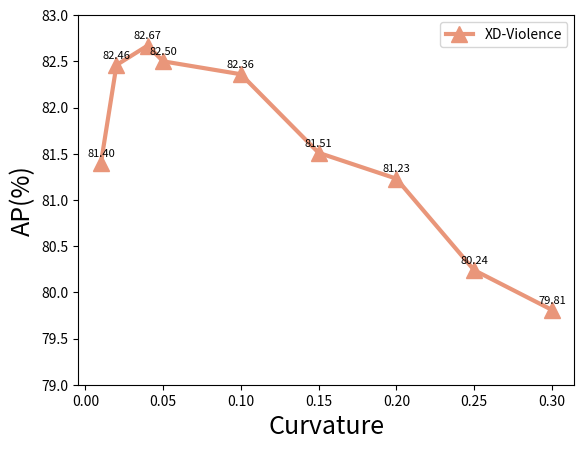

Python code for this plot:
import matplotlib.pyplot as plt
import numpy as np
x_x = [0.01, 0.02, 0.04, 0.05, 0.1,0.15 ,0.2,0.25, 0.3]
xd_y = [81.40, 82.46, 82.67, 82.50, 82.36,81.51, 81.23, 80.24,79.81]
# ucf_y = [84.49,84.29,84.85,84.95,84.99,84.80, 84.85, 85.21,85.20,84.61,84.87]

# 画图
plt.plot(x_x, xd_y,marker="^", markersize=12, c='darksalmon', linewidth=3, label='XD-Violence')
# plt.plot(x_x, ucf_y, 'b*--', alpha=0.5, linewidth=1, label='ucf-crime')
# 设置数据标签位置及大小
for a, b in zip(x_x, xd_y):
    plt.text(a, b+0.05, '%.2f'%b, ha='center', va='bottom', fontsize=8)  # ha='center', va='top'
# for a, b1 in zip(x_x, ucf_y):
#     plt.text(a, b1, str(b1), ha='center', va='bottom', fontsize=8)
plt.legend()  # 显示上面的label

plt.xlabel('Curvature',fontsize=18)
plt.ylabel('AP(%)',fontsize=18)  # accuracy

plt.ylim(79,83)#仅设置y轴坐标范围
# plt.grid()
plt.savefig('xd.png',dpi=300)
# plt.show()
